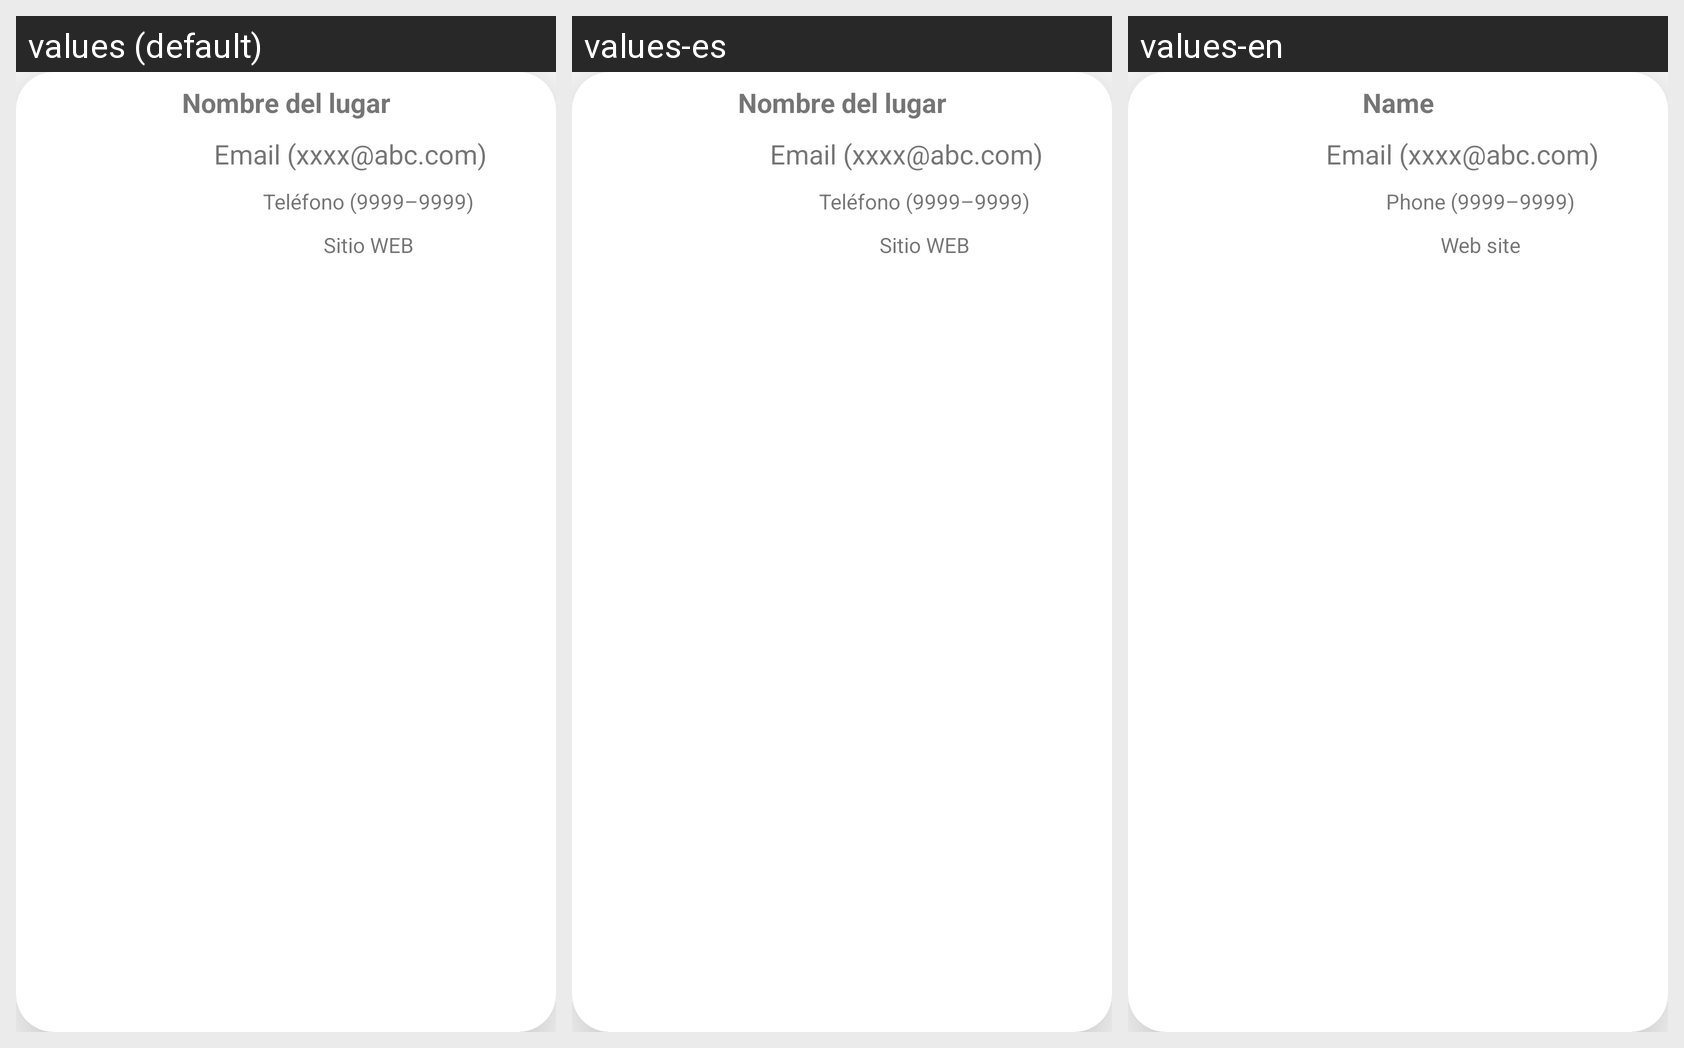

The same Android screen rendered under several of its app's locales, left to right. List the strings drawn on it with the default value and each locale's translation.
Android screen res/layout/lugar_fila.xml rendered under 3 locales, left to right: values (default), values-es, values-en. Device: Nexus 5 (rendered at 1080×1920; each locale shown at half size, 540×960, under a caption strip naming it); theme Theme.Lugares_Mario.
Strings drawn on this screen, with the default value and each locale's value (text and hints the layout hard-codes, and strings that could not be matched under every locale, appear in the picture but are not listed):

msg_nombre
  values: Nombre del lugar
  values-es: Nombre del lugar
  values-en: Name

msg_correo
  values: Email (xxxx@abc.com)
  values-es: Email (xxxx@abc.com)
  values-en: Email (xxxx@abc.com)

msg_telefono
  values: Teléfono (9999–9999)
  values-es: Teléfono (9999–9999)
  values-en: Phone (9999–9999)

msg_web
  values: Sitio WEB
  values-es: Sitio WEB
  values-en: Web site
